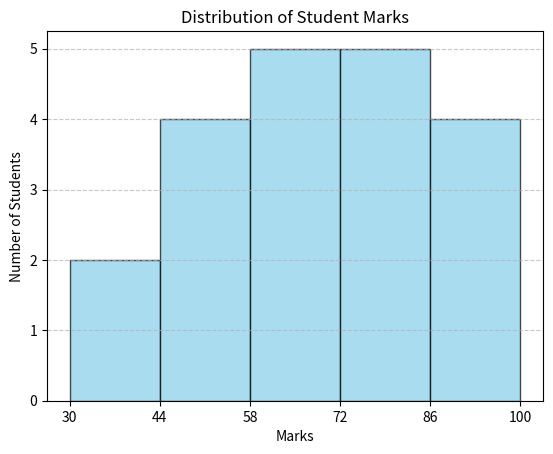

The matplotlib source for this figure:
import matplotlib.pyplot as plt

def plot_histogram(data, bins):
    plt.hist(data, bins=bins, color='skyblue', edgecolor='black', alpha=0.7)
    
    plt.xlabel('Marks')
    plt.ylabel('Number of Students')
    plt.title('Distribution of Student Marks')
    plt.grid(axis='y', linestyle='--', alpha=0.7)
    plt.xticks(bins)  # Align ticks to bin edges
    plt.show()

marks = [88, 73, 45, 67, 90, 56, 32, 77, 84, 69,
         91, 53, 38, 60, 72, 95, 81, 49, 66, 59]

custom_bins = [30, 44, 58, 72, 86, 100]

plot_histogram(marks, custom_bins)
